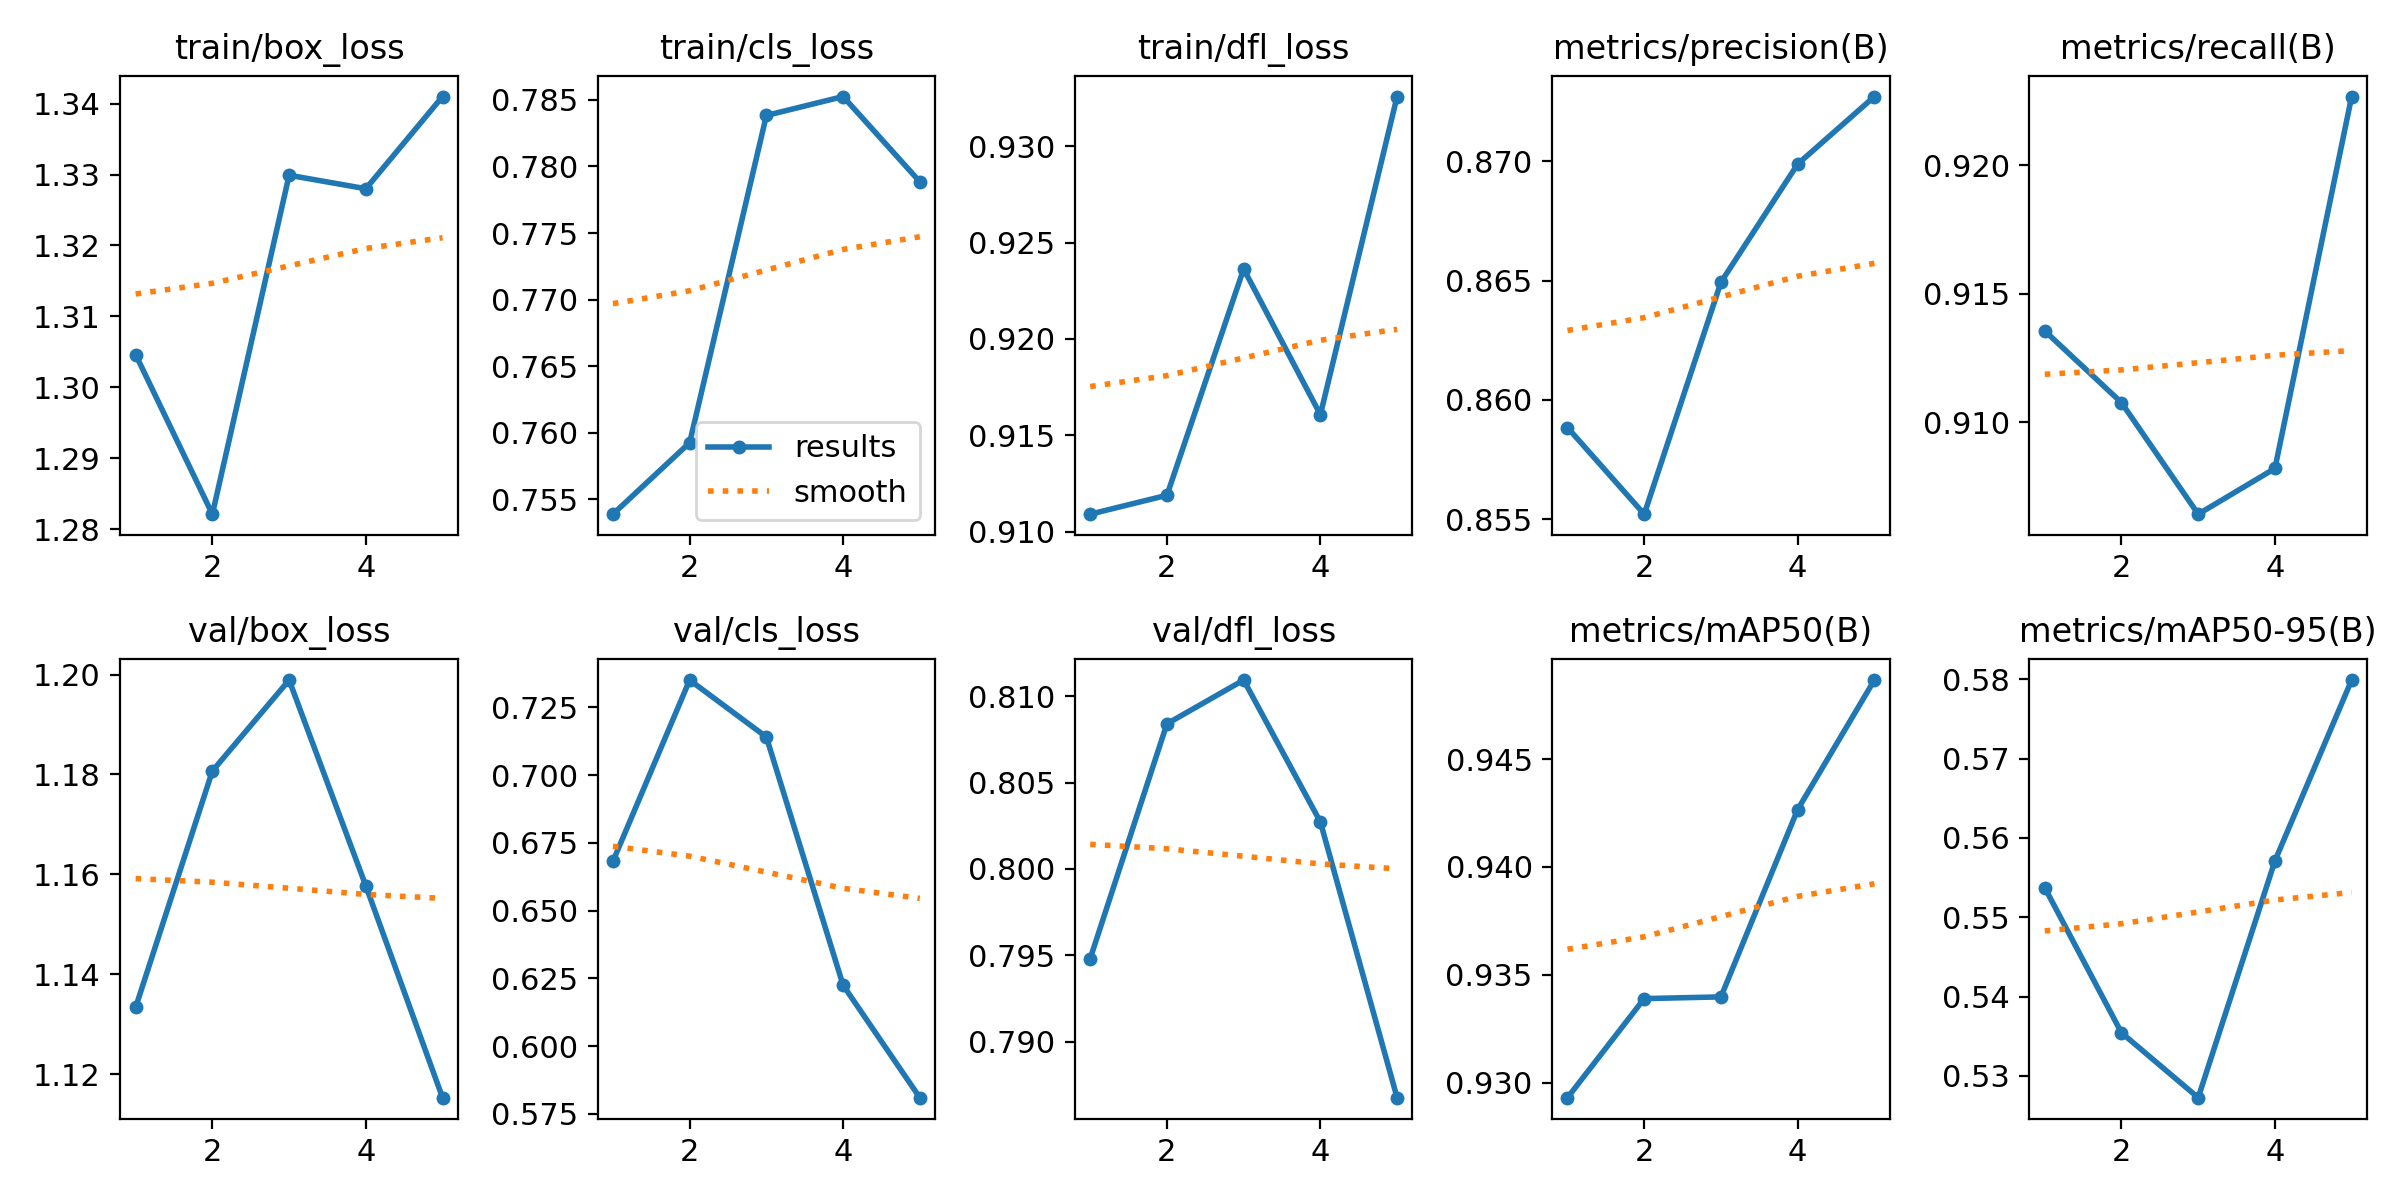

The table this chart was drawn from, first rows:
epoch, train/box_loss, train/cls_loss, train/dfl_loss, metrics/precision(B), metrics/recall(B), metrics/mAP50(B), metrics/mAP50-95(B), val/box_loss, val/cls_loss, val/dfl_loss, lr/pg0, lr/pg1, lr/pg2
1, 1.305, 0.7539, 0.9109, 0.8588, 0.9135, 0.9293, 0.5537, 1.133, 0.6682, 0.7948, 0.0006661, 0.0006661, 0.0006661
2, 1.282, 0.7592, 0.9119, 0.8552, 0.9108, 0.9339, 0.5354, 1.181, 0.7351, 0.8084, 0.001069, 0.001069, 0.001069
3, 1.33, 0.7838, 0.9236, 0.8649, 0.9064, 0.934, 0.5272, 1.199, 0.7141, 0.8109, 0.001208, 0.001208, 0.001208
4, 1.328, 0.7853, 0.9161, 0.8699, 0.9082, 0.9427, 0.5571, 1.158, 0.6225, 0.8027, 0.000812, 0.000812, 0.000812
5, 1.341, 0.7789, 0.9326, 0.8727, 0.9227, 0.9487, 0.5799, 1.115, 0.581, 0.7868, 0.000416, 0.000416, 0.000416
